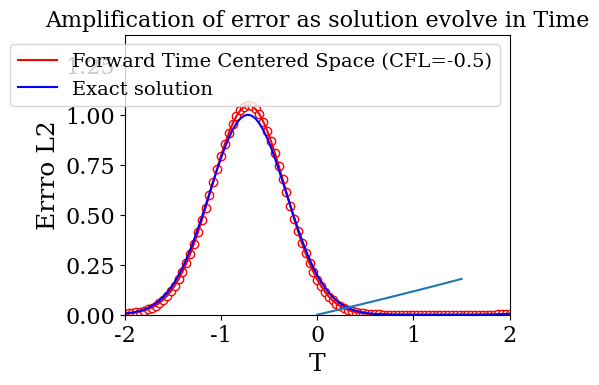
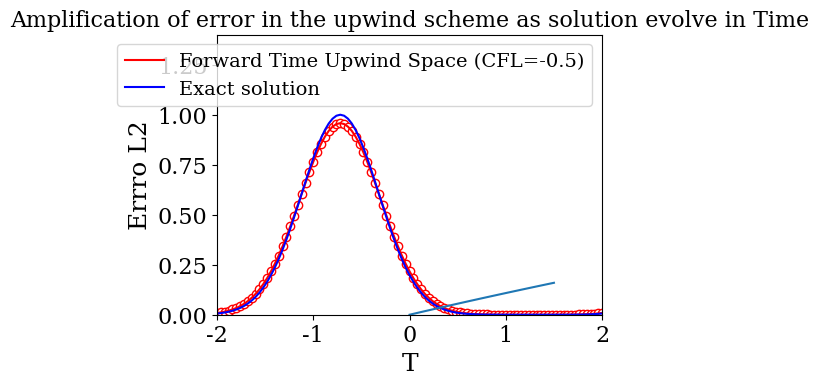

These charts were generated, in order, by the following Python code:
# lets implement in python, if you don't have experience in python
# You simply use declared the function with appropriate arguments .


import matplotlib.pyplot as plt
import numpy as np
import matplotlib
from matplotlib import rc
rc('font', family='serif')
rc('lines', linewidth=1.5)
rc('font', size=16)
plt.rc('legend',**{'fontsize':14})

#===============================================================
# Input Parameters
#===============================================================

Nx = 101;                       # Number of grid points in 1D domain whose left bounday is Xl and right boundary is Xr
Xr = 2.;                        # Domain limit to the right
Xl = -2.;                       # Domain limit to the left
T = 1.5;                          # Total Time of evolution
dt = 0.04                       # Time step
a = -0.5;                          # Speed of Advection

##########################################################
# Forward Time Centered Space
############################################################

def ForwarTimeCenteredSpace(Xl, Xr, Nx, T, dt, a):
    dx = (Xr-Xl)/(Nx-1)           # Size of single element of mesh
    x = np.linspace(Xl, Xr, Nx)    # 1D Mesh grid  
    Nt = int(T/dt)                 # time steps vector
    t = np.linspace(0.,T,Nt+1)

    CFL = a*dt/dx                     # CFL number
    U = np.zeros((Nt+1,Nx))           # Solution Matrix, nth row  of matrix contains, solution at nth time steps 
    U[0,:] = np.exp(-0.5*(x/0.4)**2)  # Initial solution
    
    for n in range (0,Nt):
        for i in range (0 , Nx-1):
            U[n+1,i] = U[n,i] - 0.5*CFL*(U[n,i+1]-U[n, i-1]);
        U[n+1, -1] = U[n+1, 0];
    return U



def Exact_sol(Xl, Xr, Nx, T, dt, a, U):
    dx = (Xr-Xl)/(Nx-1)           # Size of single element of mesh
    x = np.linspace(Xl, Xr, Nx)    # 1D Mesh grid  
    Nt = int(T/dt)                 # time steps vector
    t = np.linspace(0.,T,Nt+1)

    CFL = a*dt/dx                     # CFL number
    Uex = np.zeros((Nt+1,Nx))         # Matrix for dumping exact solution at each time step
    Uex[0, :] = U[0,:]                # Exact solution at the beginning  

    errL2 =  np.zeros((Nt+1))
    
    for n in range (0,Nt):       
        d = a*(n+1)*dt
        Uex[n+1,:] = np.exp(-0.5*(np.mod(x-d+ Xr, 4)- Xr)**2/0.4**2)
        errL1 = U[n+1, :] - Uex[n+1, :]
        errL2[n+1] = np.linalg.norm(errL1)
    return Uex, errL2
    



U= ForwarTimeCenteredSpace(Xl, Xr, Nx, T, dt, a)

[Uex, errL2] = Exact_sol(Xl, Xr, Nx, T, dt, a, U)
dx = (Xr-Xl)/(Nx-1)           # Mesh size
x = np.linspace(Xl, Xr, Nx)
CFL = a*dt/dx 
Frequency = 1; # HOW OFTEN you want to SHOW plots On screen, More often means more run time. 
for n in range (0, int(T/dt), Frequency):
    if (n==0): fig, ax = plt.subplots(figsize=(5.5,4))
    plt.clf()
    plt.plot(x,U[n,:], color='r')
    plt.plot(x,Uex[n,:], color='b')
    plt.scatter(x, U[n, :], marker='o', facecolors='white', color='r')

  #  plt.scatter(x,Uex[n, :], marker='o', facecolors='white', color='k')
    plt.gca().legend(('Forward Time Centered Space (CFL='+str(CFL)+')','Exact solution'))
    plt.axis([Xl, Xr, 0, 1.4])
    plt.title('t='+str(round(dt*(n+1),3)),fontsize=16)
    plt.xlabel('x',fontsize=18)
    plt.ylabel('u',fontsize=18)
    plt.subplots_adjust(left=0.2)
    plt.subplots_adjust(bottom=0.18)
    plt.draw()
    #plt.pause(0.001)

    plt.show()

fig.savefig("FTCS-figure.pdf", dpi=300)


plt.title('Amplification of error as solution evolve in Time',fontsize=16)
plt.xlabel('T',fontsize=18)
plt.ylabel('Errro L2',fontsize=18)
plt.plot(np.linspace(0, T, len(errL2)), errL2)
plt.show()



#===============================================================
# Input Parameters
#===============================================================

Nx = 101;                       # Number of grid points in 1D domain whose left bounday is Xl and right boundary is Xr
Xr = 2.;                        # Domain limit to the right
Xl = -2.;                       # Domain limit to the left
T = 1.5;                          # Total Time of evolution
dt = 0.04                       # Time step
a = -0.5;                          # Speed of Advection


##########################################################
# Upwind method
############################################################

def Upwind(Xl, Xr, Nx, T, dt, a):
    dx = (Xr-Xl)/(Nx-1)           # Size of single element of mesh
    x = np.linspace(Xl, Xr, Nx)    # 1D Mesh grid  
    Nt = int(T/dt)                 # time steps vector
    t = np.linspace(0.,T,Nt+1)

    CFL = a*dt/dx                     # CFL number
    U = np.zeros((Nt+1,Nx))           # Solution Matrix, nth row  of matrix contains, solution at nth time steps 
    U[0,:] = np.exp(-0.5*(x/0.4)**2)  # Initial solution
   
    if( a > 0):
        for n in range (0, Nt):
            for i in range (1 , Nx):
                U[n+1,i] = U[n,i] - CFL*(U[n,i]-U[n, i-1]);
            U[n+1, 0] = U[n+1, -1];
        
        
        
    if( a < 0):
        for n in range (0, Nt):
            for i in range (0 , Nx-1):
                U[n+1,i] = U[n,i] - CFL*(U[n,i+1]-U[n, i]);
            U[n+1, -1] = U[n+1, 0];
    
    return U

def Exact_sol(Xl, Xr, Nx, T, dt, a, U):
    dx = (Xr-Xl)/(Nx-1)           # Size of single element of mesh
    x = np.linspace(Xl, Xr, Nx)    # 1D Mesh grid  
    Nt = int(T/dt)                 # time steps vector
    t = np.linspace(0.,T,Nt+1)

    CFL = a*dt/dx                     # CFL number
    Uex = np.zeros((Nt+1,Nx))         # Matrix for dumping exact solution at each time step
    Uex[0, :] = U[0,:]                # Exact solution at the beginning  

    errL2 =  np.zeros((Nt+1))
    
    for n in range (0,Nt):       
        d = a*(n+1)*dt
        Uex[n+1,:] = np.exp(-0.5*(np.mod(x-d+ Xr, 4)- Xr)**2/0.4**2)
        errL1 = U[n+1, :] - Uex[n+1, :]
        errL2[n+1] = np.linalg.norm(errL1)
    return Uex, errL2


U= Upwind(Xl, Xr, Nx, T, dt, a)

[Uex, errL2_upwind] = Exact_sol(Xl, Xr, Nx, T, dt, a, U)
dx = (Xr-Xl)/(Nx-1)           # Mesh size
x = np.linspace(Xl, Xr, Nx)
CFL = a*dt/dx 

Frequency = 1; # HOW OFTEN you want to SHOW plots On screen, More often means more run time. 

for n in range (0, int(T/dt), Frequency):
    if (n==0): fig, ax = plt.subplots(figsize=(5.5,4))
    plt.clf()
    plt.plot(x,U[n,:], color='r')
    plt.plot(x,Uex[n,:], color='b')
    plt.scatter(x, U[n, :], marker='o', facecolors='white', color='r')

  #  plt.scatter(x,Uex[n, :], marker='o', facecolors='white', color='k')
    plt.gca().legend(('Forward Time Upwind Space (CFL='+str(CFL)+')','Exact solution'))
    plt.axis([Xl, Xr, 0, 1.4])
    plt.title('t='+str(round(dt*(n+1),3)),fontsize=16)
    plt.xlabel('x',fontsize=18)
    plt.ylabel('u',fontsize=18)
    plt.subplots_adjust(left=0.2)
    plt.subplots_adjust(bottom=0.18)
    plt.draw()
    plt.pause(0.001)

    plt.show()

fig.savefig("Upwind-figure.pdf", dpi=300)



plt.title('Amplification of error in the upwind scheme as solution evolve in Time',fontsize=16)
plt.xlabel('T',fontsize=18)
plt.ylabel('Errro L2',fontsize=18)
plt.plot(np.linspace(0, T, len(errL2_upwind)), errL2_upwind)
plt.show()

